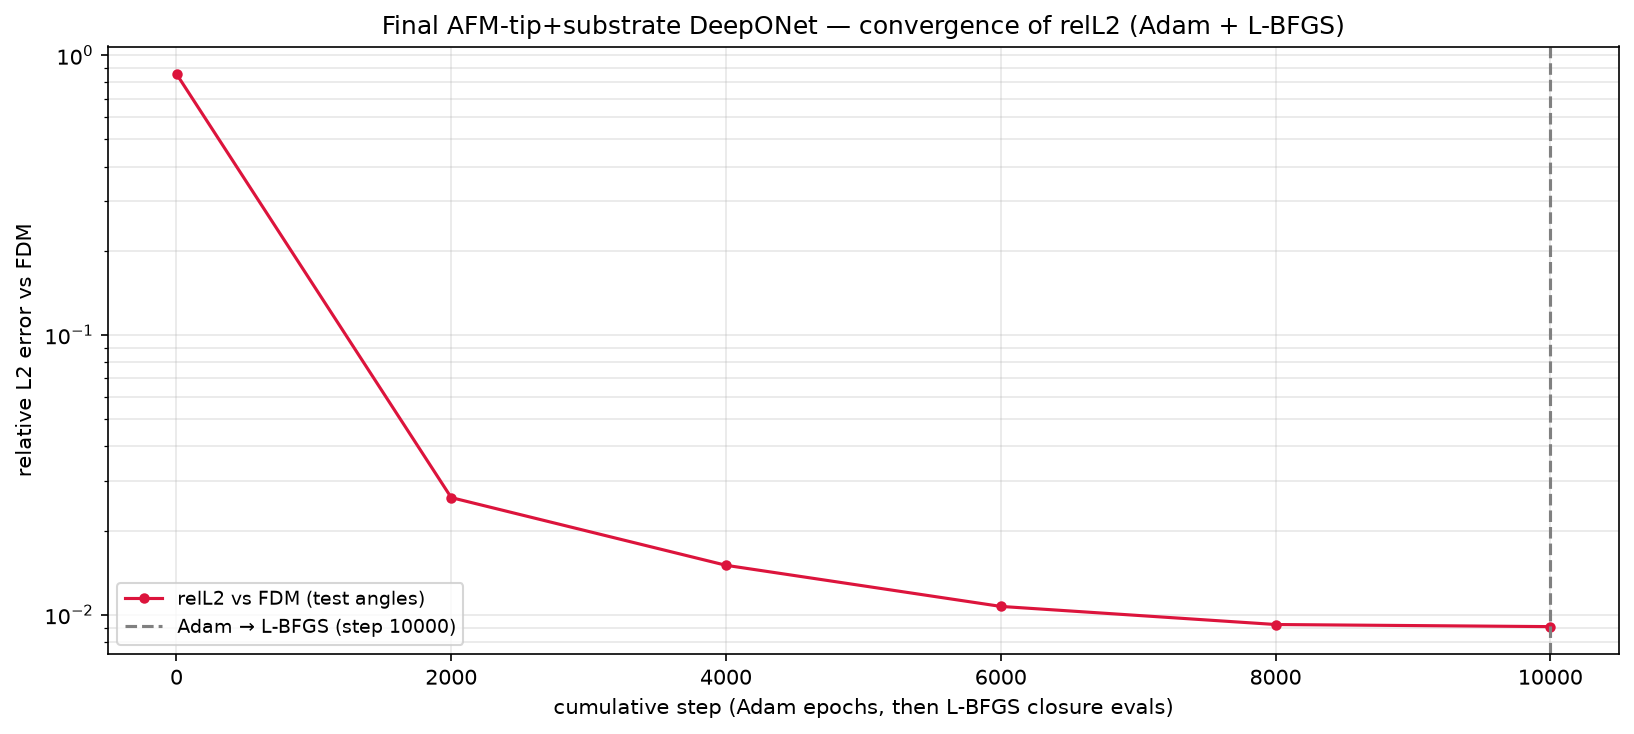

The file beside this chart, header and first rows:
phase, step, relL2, mag_ratio, target_mag, seconds, total, w_pde_int, w_pde_ext, w_pde_sub, w_field, w_flux, w_pml, w_dirichlet, w_data_scat, w_data_int, w_data_sub
adam, 1, 8.559501e-01, 8.778690e-01, 7.193345e-01, 0.9, 4.091598e+00, 9.769599e-03, 1.024650e-02, 9.859666e-03, 4.989592e-01, 4.899742e-01, 5.137705e-03, 9.764621e-03, 9.973380e-01, 1.063202e+00, 9.973460e-01
adam, 2000, 2.622298e-02, 7.212929e-01, 7.193345e-01, 559.2, 2.023866e-02, 3.416177e-04, 1.067943e-03, 5.711454e-04, 6.547850e-04, 1.389001e-03, 6.524593e-03, 5.883982e-04, 9.073986e-04, 7.876585e-03, 3.171902e-04
adam, 4000, 1.501956e-02, 7.210766e-01, 7.193345e-01, 1119, 1.733495e-02, 3.982676e-04, 6.586988e-04, 2.778184e-04, 4.218019e-04, 9.689202e-04, 3.855447e-03, 1.602599e-04, 3.138317e-04, 1.018785e-02, 9.205585e-05
adam, 6000, 1.070725e-02, 7.207555e-01, 7.193345e-01, 1678, 1.241043e-02, 4.518469e-04, 4.337138e-04, 1.872292e-04, 2.179663e-04, 8.442690e-04, 2.999091e-03, 9.903466e-05, 1.467143e-04, 6.987573e-03, 4.299115e-05
adam, 8000, 9.225377e-03, 7.205285e-01, 7.193345e-01, 2238, 1.215814e-02, 4.996940e-04, 3.448807e-04, 1.210061e-04, 1.948717e-04, 6.877936e-04, 2.076445e-03, 6.055068e-05, 1.236458e-04, 8.017977e-03, 3.127080e-05
adam, 10000, 9.066472e-03, 7.211040e-01, 7.193345e-01, 2798, 1.042850e-02, 5.929628e-04, 3.562235e-04, 1.150089e-04, 1.940192e-04, 6.875791e-04, 1.737536e-03, 4.867171e-05, 1.198423e-04, 6.547742e-03, 2.891427e-05
